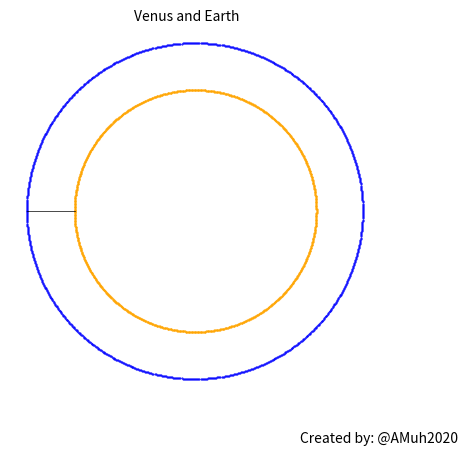

Reproduce this figure in Python.
import matplotlib.pyplot as plt
import numpy as np
from matplotlib.animation import FuncAnimation
# 2d solar system model using matplotlib

# constants
AU = 1.495978707e11 # astronomical unit

# data for the solar system
# name, orbital period (years), semi-major axis (m), eccentricity, color, x, y
solar_system = [
    ("Sun", 0, 0, 0, "yellow", 0, 0),
    # ("Mercury", 0.24, 5.77E+10, 0.21, "brown", 0, 0),
    ("Venus", 0.62, 1.08E+11, 0.02, "orange", 0, 0),
    ("Earth", 1, 1.50E+11, 0.01, "blue", 0, 0),
    # ("Mars", 1.88, 2.28E+11, 0.09, "red", 0, 0),
    # ("Jupiter", 11.86, 7.78E+11, 0.05, "orange", 0, 0),
    # ("Saturn", 29.46, 1.43E+12, 0.05, "yellow", 0, 0),
    # ("Uranus", 84.01, 2.87E+12, 0.05, "lightblue", 0, 0),
    # ("Neptune", 164.8, 4.50E+12, 0.01, "blue", 0, 0),
    # ("Pluto", 248.6, 5.91E+12, 0.25, "brown", 0, 0),
]

# convert to numpy array for easier manipulation
solar_system = np.array(solar_system, dtype=[
    ("name", "U10"),
    ("period", "f8"),
    ("semi_major_axis", "f8"),
    ("eccentricity", "f8"),
    ("color", "U10"),
    ("x", "f8"),
    ("y", "f8"),
])
print(solar_system)
# create a figure and axes
fig = plt.figure()
ax = plt.axes()

# background color of the plot
fig.set_facecolor("white")
ax.set_facecolor("white")

# remove ticks and tick labels
ax.set_xticks([])
ax.set_yticks([])
ax.set_xticklabels([])
ax.set_yticklabels([])
ax.tick_params(axis="both", which="both", length=0)

# color of the axes
ax.spines["bottom"].set_color("white")
ax.spines["top"].set_color("white") 
ax.spines["left"].set_color("white")
ax.spines["right"].set_color("white")

# set aspect ratio to 1
ax.set_aspect("equal")
time = 1

# legend for the planets

# array for planet patches
planet_patches = []
planet_names = []
# for each planet, create a circle in the correct position with the correct radius
for row in solar_system[1:]:
    # create the orbit
    x_array = np.array([])
    y_array = np.array([])
    for j in range(0, 360*100+1, int(0.36*100)):
        i = j / 100
        radius = (row["semi_major_axis"] * (1-row["eccentricity"]**2)) / (1 + row["eccentricity"] * np.cos(i * np.pi / 180))
        radius = radius / AU 
        if j == 0:
            start_pos_x = -radius * np.cos(i * np.pi / 180)
            start_pos_y = radius * np.sin(i * np.pi / 180)
        
        
        x = -radius * np.cos(i * np.pi / 180)
        y = radius * np.sin(i * np.pi / 180)
        x_array = np.append(x_array, x)
        y_array = np.append(y_array, y)

    ax.plot(x_array, y_array, ".", color=row["color"], ms=1)
    # print(start_pos_x, start_pos_y)
    # create the circle for the planet
    planet_patch = plt.Circle((start_pos_x, start_pos_y), 0.00, color=row["color"])
    ax.add_patch(planet_patch)
    planet_patches.append(planet_patch)

    planet_names.append(row["name"])
   
    # add the name
    # ax.annotate(row["name"], (start_pos_x, start_pos_y), ha="center", va="center", fontsize=7, color='white')


plt.gcf().text(0.5, 0.9, f"{planet_names[0]} and {planet_names[1]}", fontsize=10,ha="center", va="center", color="black")

# my name in the bottom right corner
plt.gcf().text(0.8, 0.02, "Created by: @AMuh2020", fontsize=10,ha="center", va="center", color="black")


outermost_planet_period = solar_system[-1]["period"]



# number of orbits to animate
N = 10

time_interval = N * 2 * outermost_planet_period / (1234)
while int(time_interval * 100) > 10:
    time_interval = time_interval / 10


if int(time_interval * 100) <= 1:
    time_interval = time_interval + 0.01
print(time_interval)
print(int(time_interval * 100))
# function that updates the title and positions of the planets
def update_animation(frame):
    x_line = []
    y_line = []

    for i in range(1, len(solar_system)):
        planet = solar_system[i]
        t = frame / (planet["period"] * 1/outermost_planet_period )
        
        radius = (planet["semi_major_axis"] * (1-planet["eccentricity"]**2)) / (1 + planet["eccentricity"] * np.cos(t * np.pi / 180))
        radius = -radius / AU
        
        x = radius * np.cos((t) * np.pi / 180)
        y = radius * np.sin((t) * np.pi / 180)
        # update the planet's position plot
        # print(index, planet["name"], x, y)
        
        planet_patches[i-1].center = (x, y)
        x_line.append(x)
        y_line.append(y)
        # print(i,planet["name"], x, y)
        # return the artists set
    
    global time
    # each frame is 1 ms
    time += 1
    
    # every time_interval ms, plot line
    if time % int(time_interval * 100) == 0:
        ax.plot(x_line, y_line, color="black", linewidth=0.5)

    return ax.lines

f=360*N
# create the animation
animation = FuncAnimation(fig, update_animation,frames=f, interval=10, blit=True, repeat=False)
# print(ax.lines)
# for i in ax.lines:
#     print(i)

# show the animation
plt.show()

# save the animation
# animation.save("solar_system.gif", writer="Pillow", fps=30)

# save figure
# fig1.savefig(f"{planet_names[0]}_{planet_names[1]}_spirograph.png", dpi=300, bbox_inches="tight")
